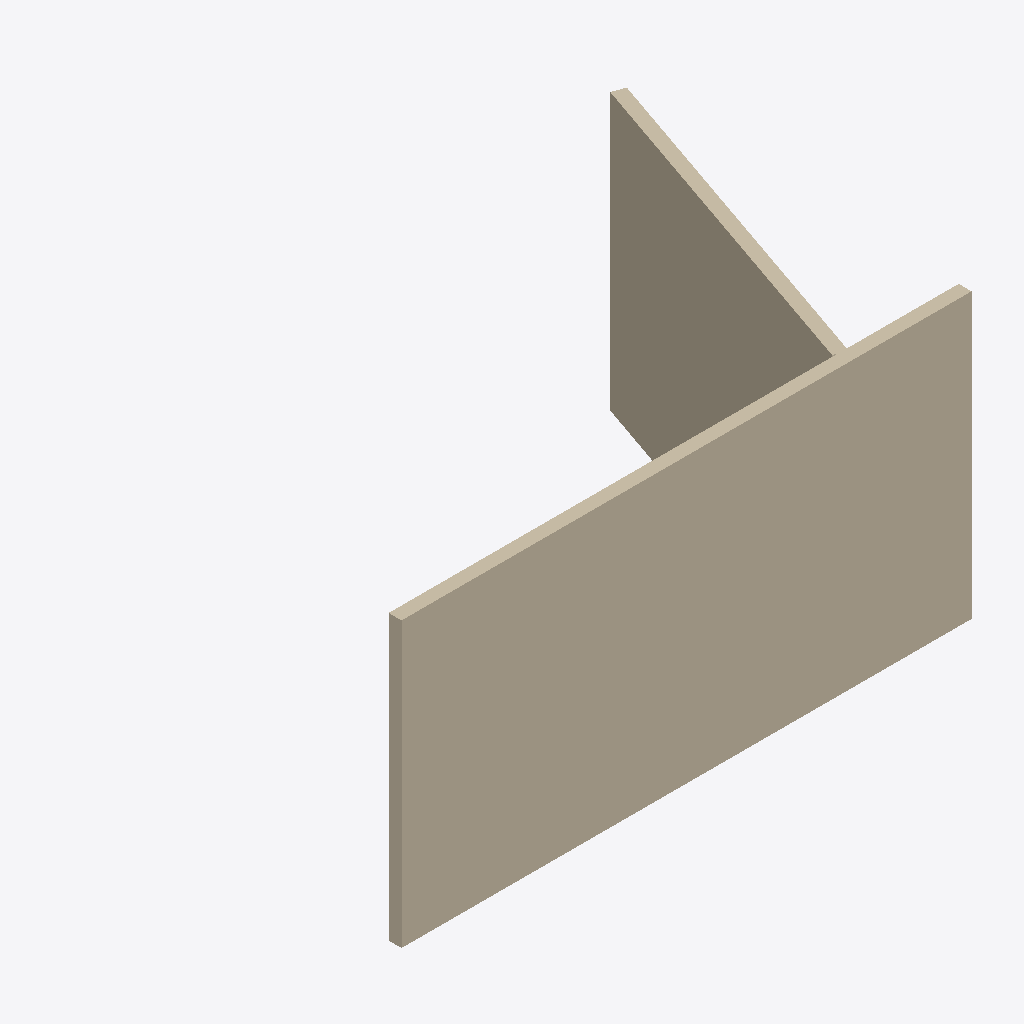
Isometric view of an IFC building model (IFC-SPF (STEP), schema IFC4, length unit metre), seen from the south-west, elements coloured by IFC class: 2 walls (beige).
Extent 5.4 m × 3.4 m × 2.7 m (x, y, z). Storeys (1): storey-1 at 0.00 m. Elements (2): 2 IfcWall.

HEADER;
FILE_DESCRIPTION(('ViewDefinition[DesignTransferView]'),'2;1');
FILE_NAME('/dev/null','2026-11-14T15:32:15+08:00',(''),(''),'IfcOpenShell 0.8.4','IfcOpenShell 0.8.4','Nobody');
FILE_SCHEMA(('IFC4'));
ENDSEC;
DATA;
#1=IFCPROJECT('1DRHscak9NEf$0i_9b2MMn',$,'eyeful-room-dev-multiview',$,$,$,$,(#10,#15),#5);
#17=IFCSITE('2tiZr_DzTRfgIrOexKso$d',$,'Site (location unspecified)',$,$,$,$,$,$,$,$,$,$,$);
#18=IFCBUILDING('30YgMd6G5I4g8Wy8W_Wn9c',$,'Building (unverified)',$,$,$,$,$,$,$,$,$);
#21=IFCBUILDINGSTOREY('2HV8vfdW5K_PexlyblYJHg',$,'storey-1',$,$,$,$,$,$,0.0);
#23=IFCWALL('2QC0boFbbNZvM81q6GOQ5Y',$,'wall-4d70e4bffc47b76b',$,$,#53,#39,$,$);
#60=IFCWALL('1zUdi2SxLTbw1TkLC0aBKD',$,'wall-67c8391fca7258ec',$,$,#89,#76,$,$);
ENDSEC;
